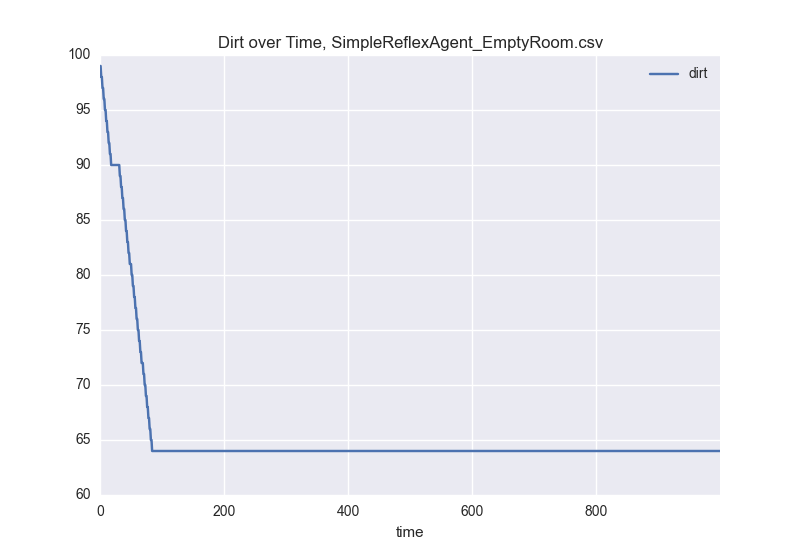

Data behind this chart, as committed beside it:
time, dirt
0, 99
1, 99
2, 98
3, 98
4, 97
5, 97
6, 96
7, 96
8, 95
9, 95
10, 94
11, 94
12, 93
13, 93
14, 92
15, 92
16, 91
17, 91
18, 90
19, 90
20, 90
21, 90
22, 90
23, 90
24, 90
25, 90
26, 90
27, 90
28, 90
29, 90
30, 90
31, 90
32, 89
33, 89
34, 88
35, 88
36, 87
37, 87
38, 86
39, 86
40, 85
41, 85
42, 84
43, 84
44, 83
45, 83
46, 82
47, 82
48, 81
49, 81
50, 81
51, 80
52, 80
53, 79
54, 79
55, 78
56, 78
57, 77
58, 77
59, 76
... 940 more rows
